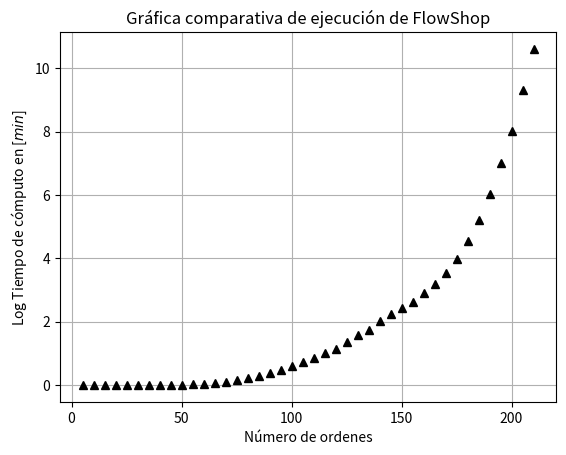

Write Python code to recreate this figure.
import numpy as np
import matplotlib.pyplot as plt

times = np.array([
    0.04,
    0.05,
    0.12,
    0.20,
    0.36,
    0.44,
    0.42,
    0.57,
    0.68,
    0.44,
    1.05,
    2.24,
    4.07,
    6.38,
    9.55,
    13.61,
    17.85,
    22.74,
    28.44,
    35.06,
    42.72,
    51.43,
    61.34,
    69.01,
    80.99,
    94.44,
    104.46,
    121.95,
    134.30,
    145.41,
    157.64,
    174.12,
    190.82,
    212.59,
    239.39,
    272.77,
    313.07,
    361.81,
    420.87,
    480.68,
    558.27,
    636.77,
])

nums = np.arange(5, 5*times.shape[0] + 5, 5)

plt.title("Gráfica comparativa de ejecución de FlowShop")
plt.ylabel("Log Tiempo de cómputo en [$min$]")
plt.xlabel("Número de ordenes")
plt.grid(True)
plt.plot(nums, times/60, 'k^')
plt.savefig("test.jpg")
